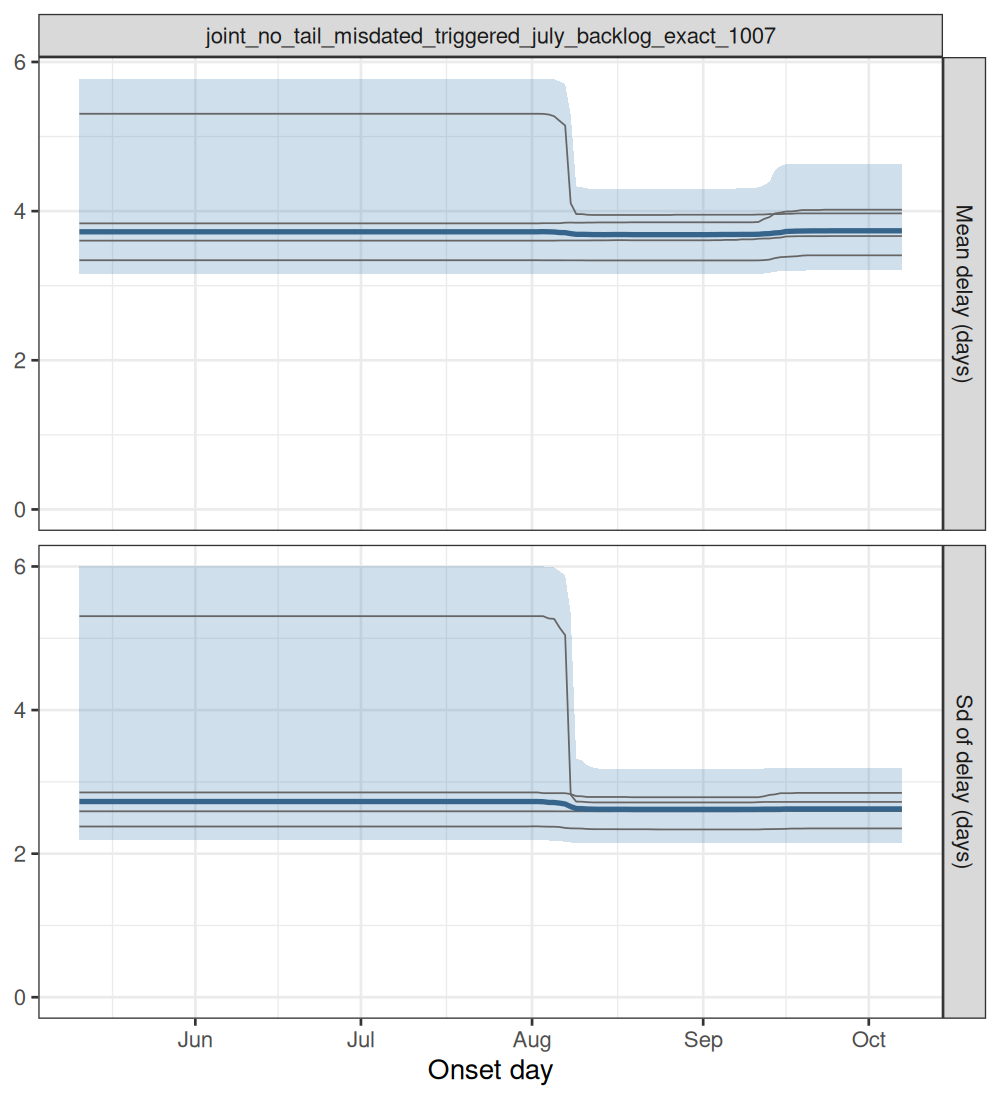

Source data for this figure (header and first rows):
experiment, model, date_now, quantity, date, mid, lo, hi, chain
joint_no_tail_misdated_triggered_july_ba…, joint, no tail, counted on day of death …, 2026-10-07, delay_mean, 2026-05-11, 3.723, 3.155, 5.778, all
joint_no_tail_misdated_triggered_july_ba…, joint, no tail, counted on day of death …, 2026-10-07, delay_mean, 2026-05-12, 3.723, 3.155, 5.778, all
joint_no_tail_misdated_triggered_july_ba…, joint, no tail, counted on day of death …, 2026-10-07, delay_mean, 2026-05-13, 3.723, 3.155, 5.778, all
joint_no_tail_misdated_triggered_july_ba…, joint, no tail, counted on day of death …, 2026-10-07, delay_mean, 2026-05-14, 3.723, 3.155, 5.778, all
joint_no_tail_misdated_triggered_july_ba…, joint, no tail, counted on day of death …, 2026-10-07, delay_mean, 2026-05-15, 3.723, 3.155, 5.778, all
joint_no_tail_misdated_triggered_july_ba…, joint, no tail, counted on day of death …, 2026-10-07, delay_mean, 2026-05-16, 3.723, 3.155, 5.778, all
joint_no_tail_misdated_triggered_july_ba…, joint, no tail, counted on day of death …, 2026-10-07, delay_mean, 2026-05-17, 3.723, 3.155, 5.778, all
joint_no_tail_misdated_triggered_july_ba…, joint, no tail, counted on day of death …, 2026-10-07, delay_mean, 2026-05-18, 3.723, 3.155, 5.778, all
joint_no_tail_misdated_triggered_july_ba…, joint, no tail, counted on day of death …, 2026-10-07, delay_mean, 2026-05-19, 3.723, 3.155, 5.778, all
joint_no_tail_misdated_triggered_july_ba…, joint, no tail, counted on day of death …, 2026-10-07, delay_mean, 2026-05-20, 3.723, 3.155, 5.778, all
joint_no_tail_misdated_triggered_july_ba…, joint, no tail, counted on day of death …, 2026-10-07, delay_mean, 2026-05-21, 3.723, 3.155, 5.778, all
joint_no_tail_misdated_triggered_july_ba…, joint, no tail, counted on day of death …, 2026-10-07, delay_mean, 2026-05-22, 3.723, 3.155, 5.778, all
joint_no_tail_misdated_triggered_july_ba…, joint, no tail, counted on day of death …, 2026-10-07, delay_mean, 2026-05-23, 3.723, 3.155, 5.778, all
joint_no_tail_misdated_triggered_july_ba…, joint, no tail, counted on day of death …, 2026-10-07, delay_mean, 2026-05-24, 3.723, 3.155, 5.778, all
joint_no_tail_misdated_triggered_july_ba…, joint, no tail, counted on day of death …, 2026-10-07, delay_mean, 2026-05-25, 3.723, 3.155, 5.778, all
joint_no_tail_misdated_triggered_july_ba…, joint, no tail, counted on day of death …, 2026-10-07, delay_mean, 2026-05-26, 3.723, 3.155, 5.778, all
joint_no_tail_misdated_triggered_july_ba…, joint, no tail, counted on day of death …, 2026-10-07, delay_mean, 2026-05-27, 3.723, 3.155, 5.778, all
joint_no_tail_misdated_triggered_july_ba…, joint, no tail, counted on day of death …, 2026-10-07, delay_mean, 2026-05-28, 3.723, 3.155, 5.778, all
joint_no_tail_misdated_triggered_july_ba…, joint, no tail, counted on day of death …, 2026-10-07, delay_mean, 2026-05-29, 3.723, 3.155, 5.778, all
joint_no_tail_misdated_triggered_july_ba…, joint, no tail, counted on day of death …, 2026-10-07, delay_mean, 2026-05-30, 3.723, 3.155, 5.778, all
joint_no_tail_misdated_triggered_july_ba…, joint, no tail, counted on day of death …, 2026-10-07, delay_mean, 2026-05-31, 3.723, 3.155, 5.778, all
joint_no_tail_misdated_triggered_july_ba…, joint, no tail, counted on day of death …, 2026-10-07, delay_mean, 2026-06-01, 3.723, 3.155, 5.778, all
joint_no_tail_misdated_triggered_july_ba…, joint, no tail, counted on day of death …, 2026-10-07, delay_mean, 2026-06-02, 3.723, 3.155, 5.778, all
joint_no_tail_misdated_triggered_july_ba…, joint, no tail, counted on day of death …, 2026-10-07, delay_mean, 2026-06-03, 3.723, 3.155, 5.778, all
joint_no_tail_misdated_triggered_july_ba…, joint, no tail, counted on day of death …, 2026-10-07, delay_mean, 2026-06-04, 3.723, 3.155, 5.778, all
joint_no_tail_misdated_triggered_july_ba…, joint, no tail, counted on day of death …, 2026-10-07, delay_mean, 2026-06-05, 3.723, 3.155, 5.778, all
joint_no_tail_misdated_triggered_july_ba…, joint, no tail, counted on day of death …, 2026-10-07, delay_mean, 2026-06-06, 3.723, 3.155, 5.778, all
joint_no_tail_misdated_triggered_july_ba…, joint, no tail, counted on day of death …, 2026-10-07, delay_mean, 2026-06-07, 3.723, 3.155, 5.778, all
joint_no_tail_misdated_triggered_july_ba…, joint, no tail, counted on day of death …, 2026-10-07, delay_mean, 2026-06-08, 3.723, 3.155, 5.778, all
joint_no_tail_misdated_triggered_july_ba…, joint, no tail, counted on day of death …, 2026-10-07, delay_mean, 2026-06-09, 3.723, 3.155, 5.778, all
joint_no_tail_misdated_triggered_july_ba…, joint, no tail, counted on day of death …, 2026-10-07, delay_mean, 2026-06-10, 3.723, 3.155, 5.778, all
joint_no_tail_misdated_triggered_july_ba…, joint, no tail, counted on day of death …, 2026-10-07, delay_mean, 2026-06-11, 3.723, 3.155, 5.778, all
joint_no_tail_misdated_triggered_july_ba…, joint, no tail, counted on day of death …, 2026-10-07, delay_mean, 2026-06-12, 3.723, 3.155, 5.778, all
joint_no_tail_misdated_triggered_july_ba…, joint, no tail, counted on day of death …, 2026-10-07, delay_mean, 2026-06-13, 3.723, 3.155, 5.778, all
joint_no_tail_misdated_triggered_july_ba…, joint, no tail, counted on day of death …, 2026-10-07, delay_mean, 2026-06-14, 3.723, 3.155, 5.778, all
joint_no_tail_misdated_triggered_july_ba…, joint, no tail, counted on day of death …, 2026-10-07, delay_mean, 2026-06-15, 3.723, 3.155, 5.778, all
joint_no_tail_misdated_triggered_july_ba…, joint, no tail, counted on day of death …, 2026-10-07, delay_mean, 2026-06-16, 3.723, 3.155, 5.778, all
joint_no_tail_misdated_triggered_july_ba…, joint, no tail, counted on day of death …, 2026-10-07, delay_mean, 2026-06-17, 3.723, 3.155, 5.778, all
joint_no_tail_misdated_triggered_july_ba…, joint, no tail, counted on day of death …, 2026-10-07, delay_mean, 2026-06-18, 3.723, 3.155, 5.778, all
joint_no_tail_misdated_triggered_july_ba…, joint, no tail, counted on day of death …, 2026-10-07, delay_mean, 2026-06-19, 3.723, 3.155, 5.778, all
joint_no_tail_misdated_triggered_july_ba…, joint, no tail, counted on day of death …, 2026-10-07, delay_mean, 2026-06-20, 3.723, 3.155, 5.778, all
joint_no_tail_misdated_triggered_july_ba…, joint, no tail, counted on day of death …, 2026-10-07, delay_mean, 2026-06-21, 3.723, 3.155, 5.778, all
joint_no_tail_misdated_triggered_july_ba…, joint, no tail, counted on day of death …, 2026-10-07, delay_mean, 2026-06-22, 3.723, 3.155, 5.778, all
joint_no_tail_misdated_triggered_july_ba…, joint, no tail, counted on day of death …, 2026-10-07, delay_mean, 2026-06-23, 3.723, 3.155, 5.778, all
joint_no_tail_misdated_triggered_july_ba…, joint, no tail, counted on day of death …, 2026-10-07, delay_mean, 2026-06-24, 3.723, 3.155, 5.778, all
joint_no_tail_misdated_triggered_july_ba…, joint, no tail, counted on day of death …, 2026-10-07, delay_mean, 2026-06-25, 3.723, 3.155, 5.778, all
joint_no_tail_misdated_triggered_july_ba…, joint, no tail, counted on day of death …, 2026-10-07, delay_mean, 2026-06-26, 3.723, 3.155, 5.778, all
joint_no_tail_misdated_triggered_july_ba…, joint, no tail, counted on day of death …, 2026-10-07, delay_mean, 2026-06-27, 3.723, 3.155, 5.778, all
joint_no_tail_misdated_triggered_july_ba…, joint, no tail, counted on day of death …, 2026-10-07, delay_mean, 2026-06-28, 3.723, 3.155, 5.778, all
joint_no_tail_misdated_triggered_july_ba…, joint, no tail, counted on day of death …, 2026-10-07, delay_mean, 2026-06-29, 3.723, 3.155, 5.778, all
joint_no_tail_misdated_triggered_july_ba…, joint, no tail, counted on day of death …, 2026-10-07, delay_mean, 2026-06-30, 3.723, 3.155, 5.778, all
joint_no_tail_misdated_triggered_july_ba…, joint, no tail, counted on day of death …, 2026-10-07, delay_mean, 2026-07-01, 3.723, 3.155, 5.778, all
joint_no_tail_misdated_triggered_july_ba…, joint, no tail, counted on day of death …, 2026-10-07, delay_mean, 2026-07-02, 3.723, 3.155, 5.778, all
joint_no_tail_misdated_triggered_july_ba…, joint, no tail, counted on day of death …, 2026-10-07, delay_mean, 2026-07-03, 3.723, 3.155, 5.778, all
joint_no_tail_misdated_triggered_july_ba…, joint, no tail, counted on day of death …, 2026-10-07, delay_mean, 2026-07-04, 3.723, 3.155, 5.778, all
joint_no_tail_misdated_triggered_july_ba…, joint, no tail, counted on day of death …, 2026-10-07, delay_mean, 2026-07-05, 3.723, 3.155, 5.778, all
joint_no_tail_misdated_triggered_july_ba…, joint, no tail, counted on day of death …, 2026-10-07, delay_mean, 2026-07-06, 3.723, 3.155, 5.778, all
joint_no_tail_misdated_triggered_july_ba…, joint, no tail, counted on day of death …, 2026-10-07, delay_mean, 2026-07-07, 3.723, 3.155, 5.778, all
joint_no_tail_misdated_triggered_july_ba…, joint, no tail, counted on day of death …, 2026-10-07, delay_mean, 2026-07-08, 3.723, 3.155, 5.778, all
joint_no_tail_misdated_triggered_july_ba…, joint, no tail, counted on day of death …, 2026-10-07, delay_mean, 2026-07-09, 3.723, 3.155, 5.778, all
... 1,440 more rows
